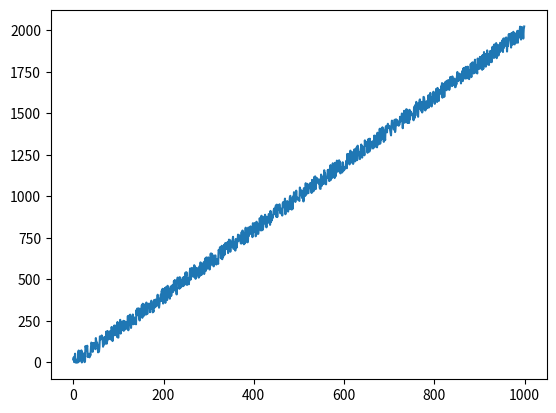

The script that saved this image:
import math
from random import *
import matplotlib.pyplot as plt

class BinaryMessage:
    def __init__(self, value_nb, value_size = 8):
        self.value_nb = value_nb
        self.message = None
        self.value_size = value_size
        
    def get_message(self):
        return self.message

    def plot_values(self):
            values = [int(self.message[i*self.value_size:(i+1)*self.value_size], 2) for i in range(self.value_nb)]
            plt.plot(values)
            plt.show()



class RandomBinaryMessage(BinaryMessage):
    def __init__(self, value_nb):
        super().__init__(value_nb)
        self.generate_message()
    
    def generate_message(self):
        self.message = ''.join([str(randint(0, 1)) for _ in range(self.value_nb*self.value_size)])



class LinearBinaryMessage(BinaryMessage):
    def __init__(self, value_nb, mode_param = 2, max_error = 5):
        super().__init__(value_nb)
        self.mode_param = mode_param
        self.max_error = max_error
        self.value_size = math.ceil(math.log2(self.mode_param*self.value_nb+self.max_error))
        self.generate_message()

    def generate_message(self):
        values = [self.mode_param*i+randint(-self.max_error, self.max_error) for i in range(self.value_nb)]
        self.message = ''.join([bin(e)[2:].zfill(self.value_size) if e>=0 else '0'*self.value_size for e in values])



class AlphanumericMessage:
    def __init__(self, length, mode = 'random', value_size = 8, mode_param = None):
        self.length = length
        self.mode = mode
        self.message = None
        self.value_size = value_size
        self.mode_param = mode_param
        self.generate_message()

    def generate_message(self):
        lower = [chr(i+ord('a')) for i in range(26)]
        upper = [chr(i+ord('A')) for i in range(26)]
        digits = [str(i) for i in range(10)]
        alphanumeric = lower + upper + digits + [' ']
        self.message = ''.join([alphanumeric[randint(0, len(alphanumeric)-1)] for _ in range(self.length)])

    def get_message(self):
        return self.message



if __name__ == '__main__':
    m = LinearBinaryMessage(1000, max_error=50)
    m.plot_values()